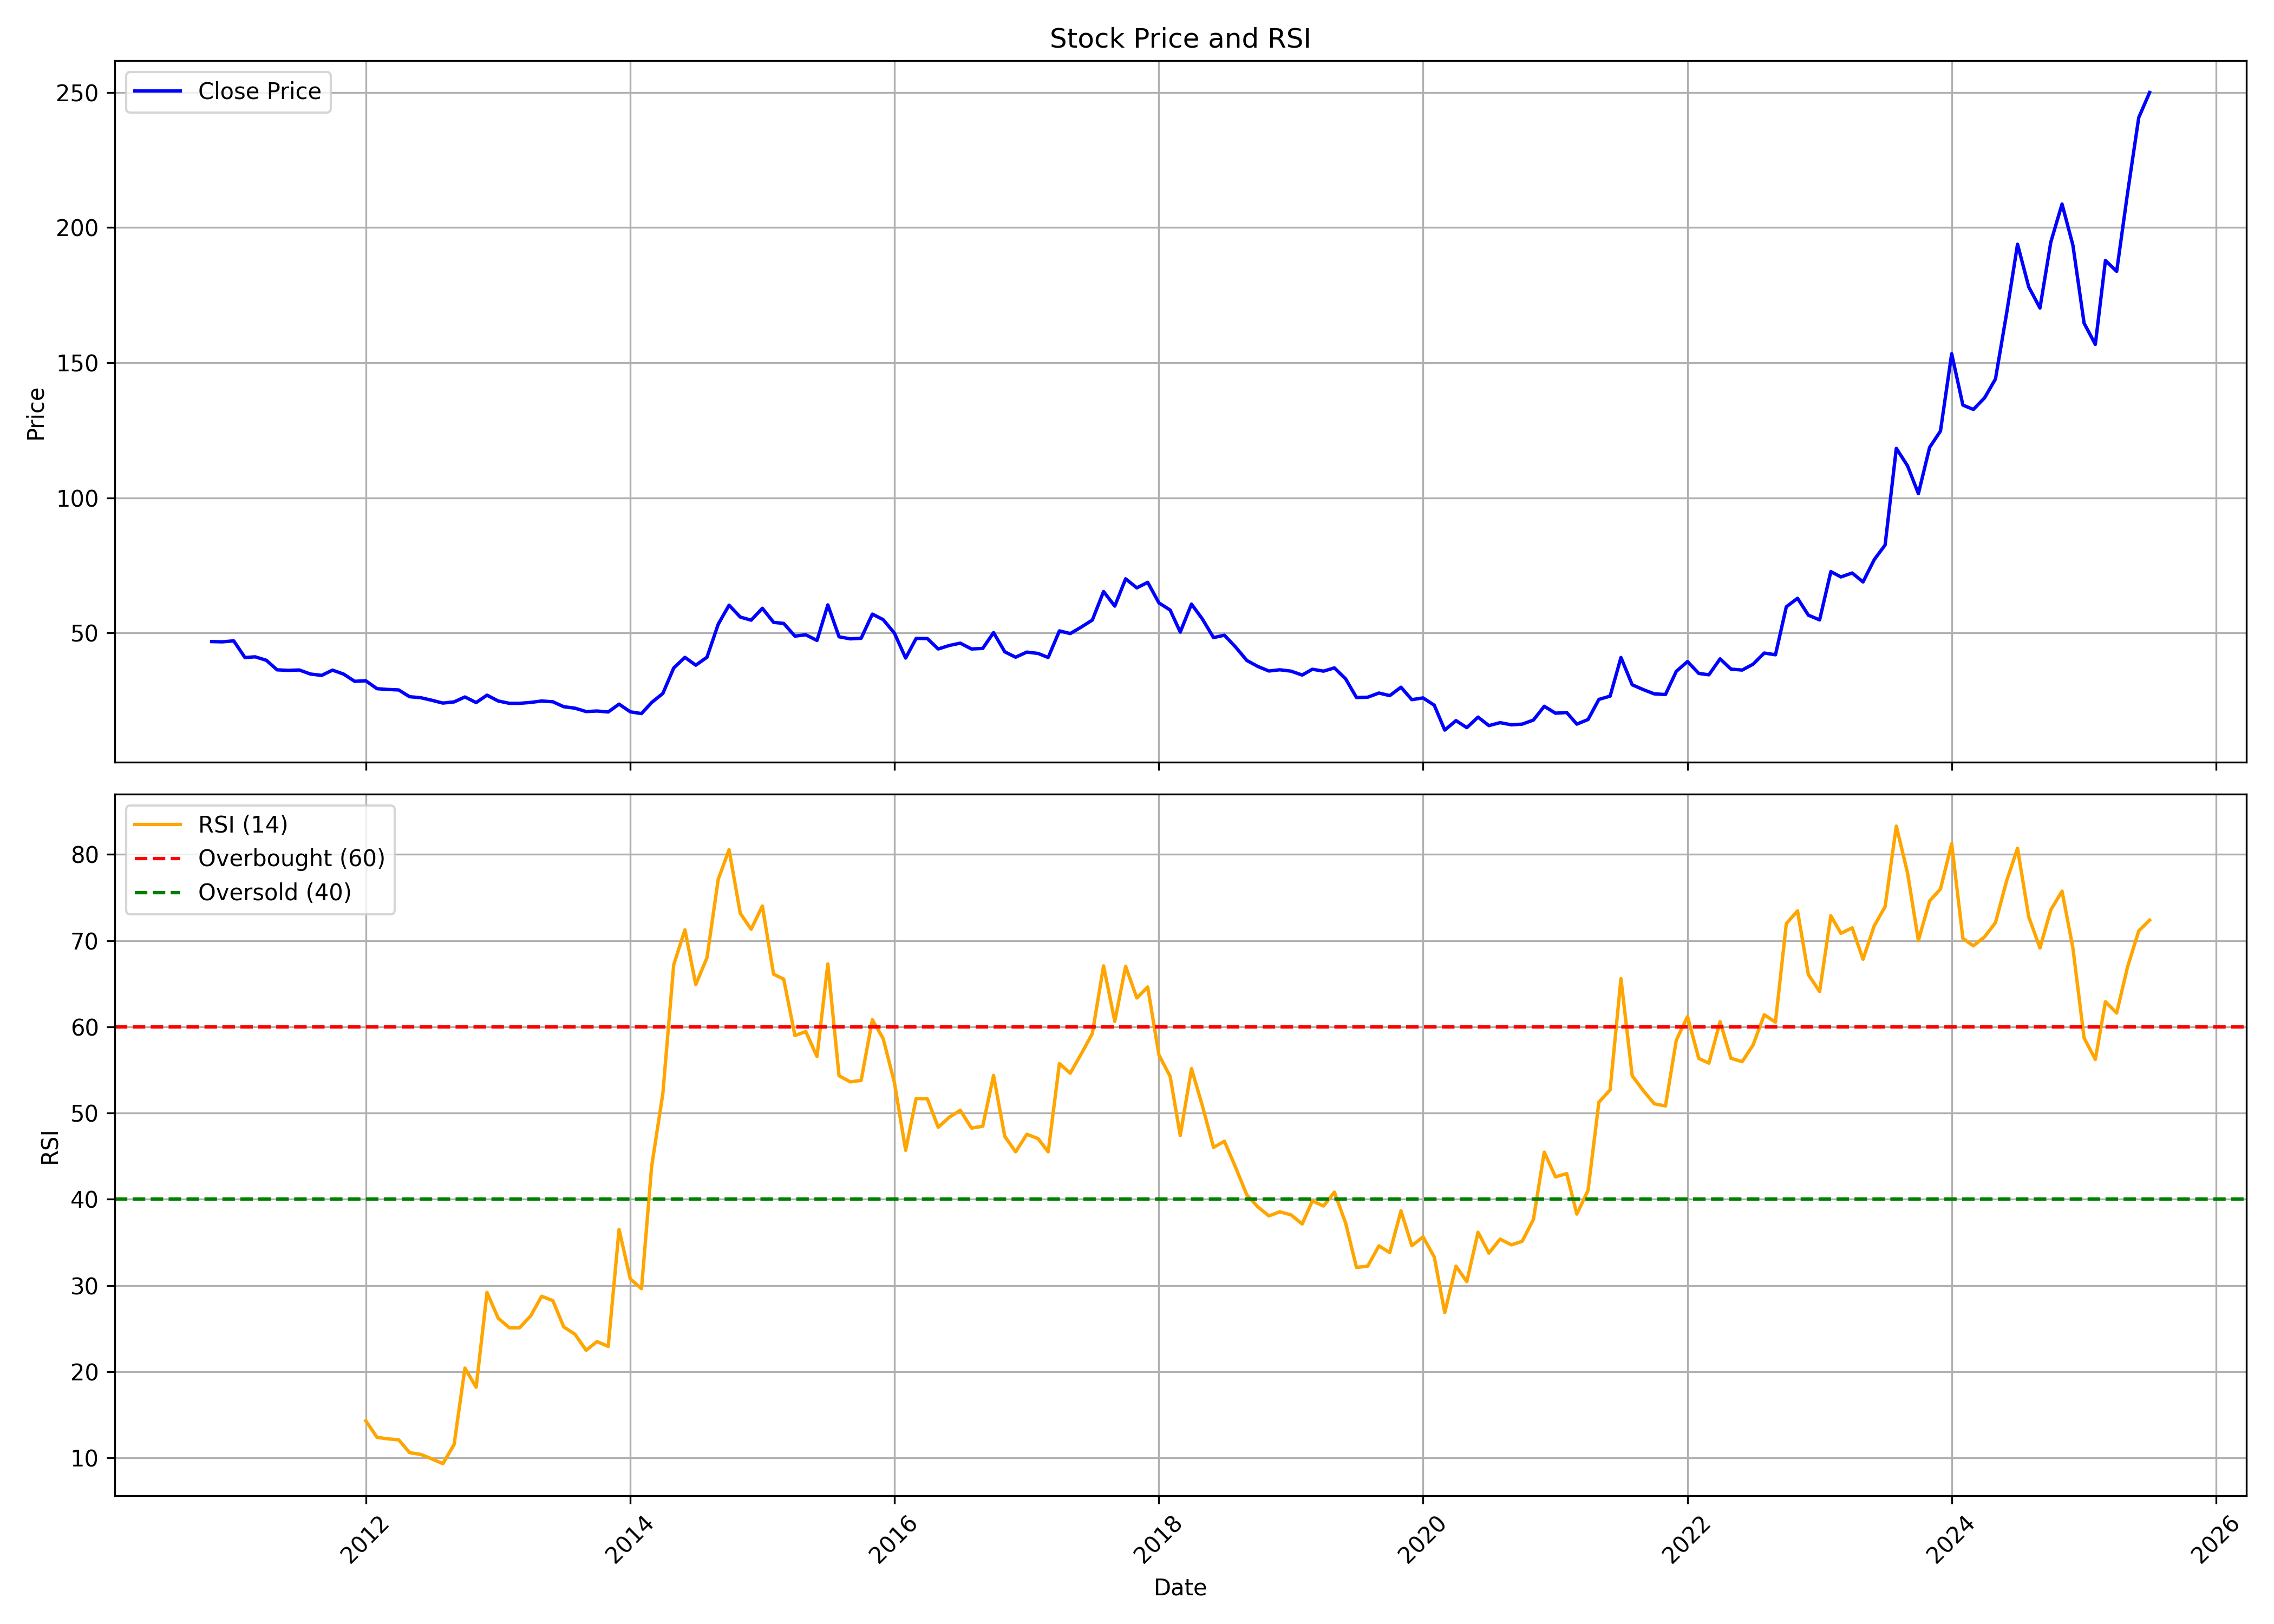

Data behind this chart, as committed beside it:
, date, symbol, open, high, low, close, volume, rsi
0, 2010-11-01, PENIND, 49.11, 49.11, 36.38, 46.83, 483029, 
1, 2010-12-01, PENIND, 46.83, 48.2, 37.28, 46.74, 831701, 
2, 2011-01-01, PENIND, 47.29, 48.83, 41.01, 47.11, 1354165, 
3, 2011-02-01, PENIND, 47.56, 49.47, 40.06, 40.92, 679563, 
4, 2011-03-01, PENIND, 40.97, 42.2, 39.15, 41.19, 313957, 
5, 2011-04-01, PENIND, 41.97, 48.65, 39.74, 39.92, 765699, 
6, 2011-05-01, PENIND, 40.01, 40.92, 35.47, 36.38, 713975, 
7, 2011-06-01, PENIND, 35.97, 37.65, 33.1, 36.19, 887204, 
8, 2011-07-01, PENIND, 35.65, 38.97, 35.24, 36.33, 1005575, 
9, 2011-08-01, PENIND, 35.6, 36.83, 32.78, 34.83, 370636, 
10, 2011-09-01, PENIND, 34.83, 37.1, 33.97, 34.33, 385613, 
11, 2011-10-01, PENIND, 34.79, 38.92, 33.49, 36.27, 4386938, 
12, 2011-11-01, PENIND, 35.9, 37.11, 33.82, 34.79, 235384, 
13, 2011-12-01, PENIND, 34.42, 37.53, 31.31, 32.15, 832532, 
14, 2012-01-01, PENIND, 32.89, 35.11, 31.54, 32.33, 351282, 14.29
15, 2012-02-01, PENIND, 32.01, 32.47, 26.07, 29.41, 714850, 12.38
16, 2012-03-01, PENIND, 28.48, 31.73, 24.86, 29.13, 690716, 12.21
17, 2012-04-01, PENIND, 29.5, 30.61, 27.92, 28.94, 294312, 12.09
18, 2012-05-01, PENIND, 28.76, 29.87, 25.98, 26.44, 1030668, 10.6
19, 2012-06-01, PENIND, 26.44, 27.83, 24.86, 26.07, 944944, 10.4
20, 2012-07-01, PENIND, 26.07, 29.59, 24.26, 25.14, 1339355, 9.887
21, 2012-08-01, PENIND, 25.29, 26.49, 24.09, 24.09, 350378, 9.326
22, 2012-09-01, PENIND, 24.23, 26.3, 22.75, 24.52, 699518, 11.55
23, 2012-10-01, PENIND, 25.39, 26.87, 24.43, 26.35, 722959, 20.41
24, 2012-11-01, PENIND, 26.35, 26.35, 23.51, 24.28, 235771, 18.19
25, 2012-12-01, PENIND, 24.04, 28.79, 24.04, 27.02, 580809, 29.19
26, 2013-01-01, PENIND, 26.92, 31.1, 24.04, 24.86, 499861, 26.19
27, 2013-02-01, PENIND, 24.76, 25.82, 23.99, 23.99, 353229, 25.08
28, 2013-03-01, PENIND, 23.99, 26.44, 22.22, 23.99, 438924, 25.08
29, 2013-04-01, PENIND, 23.99, 26.11, 23.99, 24.33, 664492, 26.49
30, 2013-05-01, PENIND, 24.33, 25.24, 23.32, 24.86, 531652, 28.75
31, 2013-06-01, PENIND, 24.91, 27.74, 23.99, 24.57, 1451748, 28.24
32, 2013-07-01, PENIND, 24.14, 28.31, 21.59, 22.75, 630581, 25.19
33, 2013-08-01, PENIND, 23.0, 25.15, 21.65, 22.2, 631465, 24.34
34, 2013-09-01, PENIND, 22.0, 22.5, 19.4, 20.95, 576011, 22.48
35, 2013-10-01, PENIND, 21.0, 24.0, 20.5, 21.15, 385290, 23.49
36, 2013-11-01, PENIND, 22.4, 25.2, 20.1, 20.8, 751201, 22.93
37, 2013-12-01, PENIND, 21.2, 25.75, 18.0, 23.7, 750683, 36.49
38, 2014-01-01, PENIND, 23.5, 24.7, 20.4, 20.85, 470683, 30.76
39, 2014-02-01, PENIND, 20.7, 21.95, 19.95, 20.2, 224049, 29.62
40, 2014-03-01, PENIND, 20.45, 25.35, 19.05, 24.3, 1279427, 43.8
41, 2014-04-01, PENIND, 23.4, 30.0, 22.55, 27.65, 1783153, 52.26
42, 2014-05-01, PENIND, 27.65, 41.85, 25.85, 37.05, 5964990, 67.19
43, 2014-06-01, PENIND, 38.0, 41.0, 35.0, 41.0, 1657832, 71.26
44, 2014-07-01, PENIND, 42.5, 45.9, 36.55, 38.1, 3241301, 64.9
45, 2014-08-01, PENIND, 36.65, 45.4, 34.25, 41.05, 11746587, 68.02
46, 2014-09-01, PENIND, 41.5, 60.4, 40.6, 53.25, 66681606, 77.11
47, 2014-10-01, PENIND, 53.9, 61.35, 50.35, 60.3, 18832539, 80.54
48, 2014-11-01, PENIND, 60.7, 66.85, 55.0, 55.9, 25080419, 73.16
49, 2014-12-01, PENIND, 55.55, 61.9, 48.65, 54.75, 13855298, 71.32
50, 2015-01-01, PENIND, 54.5, 67.75, 54.4, 59.15, 19310874, 74.01
51, 2015-02-01, PENIND, 59.2, 63.4, 51.6, 53.95, 9543482, 66.11
52, 2015-03-01, PENIND, 52.8, 58.35, 47.15, 53.55, 9793974, 65.53
53, 2015-04-01, PENIND, 53.5, 59.6, 48.1, 48.85, 8590210, 58.98
54, 2015-05-01, PENIND, 48.85, 52.85, 44.1, 49.35, 8351345, 59.45
55, 2015-06-01, PENIND, 49.5, 51.65, 43.4, 47.25, 6636048, 56.55
56, 2015-07-01, PENIND, 47.25, 62.55, 47.25, 60.4, 19478783, 67.29
57, 2015-08-01, PENIND, 61.0, 70.6, 45.4, 48.6, 25323238, 54.32
58, 2015-09-01, PENIND, 48.2, 51.15, 43.1, 47.85, 4924652, 53.61
59, 2015-10-01, PENIND, 48.4, 53.4, 46.5, 48.05, 5974982, 53.78
... 117 more rows
